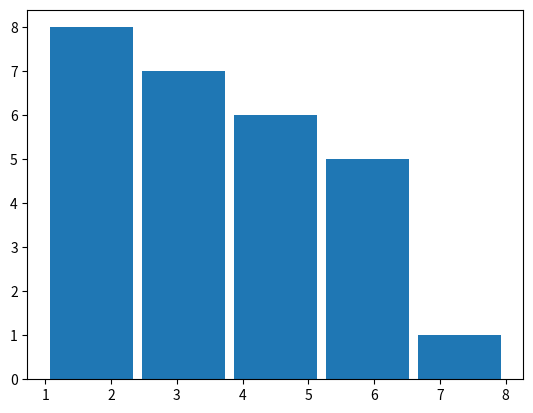

This chart was generated by the following Python code:
import matplotlib.pyplot as plt

graus = [1, 3, 1, 5, 8, 4, 1, 3, 6, 3, 6, 5, 6, 6, 3, 3, 5, 5, 3, 2, 1, 3, 2, 2, 4, 2, 6]

plt.hist(graus, 5, rwidth=0.9)
plt.show()